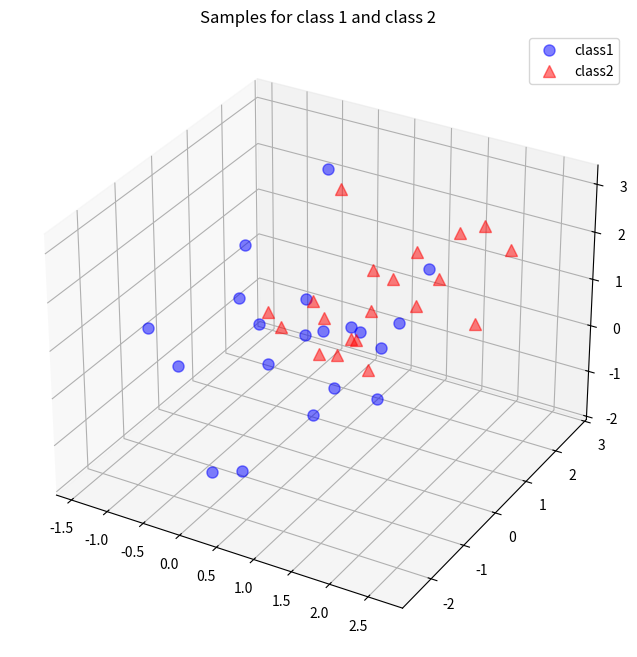

Write the Python code that produced this figure. (Note: this script raises an exception after producing the figure.)
# -*- coding: utf-8 -*-
"""
Created on Wed Jul 25 17:19:43 2018

[redacted]
"""

import numpy as np


#生成2个3*20的数据集,行表示其维度
np.random.seed(2356889598)

mu_vec1=np.array([0,0,0])
cov_mat1=np.array([[1,0,0],[0,1,0],[0,0,1]])
#根据实际情况生成一个多元正太分布矩阵
class1_sample=np.random.multivariate_normal(mu_vec1,cov_mat1,20).T ##依据指定的均值和协方差生成数据，shape=(20,3) 3——mean的长度，即mu_vecl

#python assert断言是声明其布尔值必须为真的判定，如果发生异常就说明表达示为假。可以理解assert断言语句为raise-if-not，用来测试表示式，其返回值为假，就会触发异常。
#assert+空格+要判断语句+双引号“报错语句”
#如果你断言的 语句正确 则什么反应都没有 但是如果你出错之后 就会报出    AssertionError 并且错误可以自己填写，即双引号中的内容
assert class1_sample.shape==(3,20),"The matrix has not the dimensions 3*20"

mu_vec2=np.array([1,1,1])
cov_mat2=np.array([[1,0,0],[0,1,0],[0,0,1]])
class2_sample=np.random.multivariate_normal(mu_vec2,cov_mat2,20).T
assert class2_sample.shape==(3,20),"The matrix has not the dimensions 3*20"

import matplotlib.pyplot as plt
from mpl_toolkits.mplot3d import Axes3D
from mpl_toolkits.mplot3d import proj3d

fig=plt.figure(figsize=(8,8))
ax=fig.add_subplot(111,projection='3d')
plt.rcParams['legend.fontsize']=10
ax.plot(class1_sample[0,:],class1_sample[1,:],class1_sample[2,:],'o',markersize=8,color='blue',alpha=0.5,label='class1')
ax.plot(class2_sample[0,:],class2_sample[1,:],class2_sample[2,:],'^',markersize=8,color='red',alpha=0.5,label='class2')

plt.title('Samples for class 1 and class 2')
ax.legend(loc='upper right')
plt.show()


#PCA . 1.取除了标签外的所有维度:因为PCA分析不需要类别标签，所以我们把两个类别的样本合并起来形成一个3×40的一个矩阵
all_samples=np.concatenate((class1_sample,class2_sample),axis=1) #列增加，按行合并
assert all_samples.shape==(3,40),"The matrix has not the dimensions 3x40"

#2.计算一个d维均值向量，离均值化
mean=np.mean(all_samples,axis=1) #按行求均值，行表示维度
mean=mean[:,np.newaxis]
newData=all_samples-mean

#求协方差矩阵
cov_mat=np.cov(newData)

#求特征值和特征向量
eigenvalues,eigenvector=np.linalg.eig(np.mat(cov_mat))

#对特征向量按照特征值降序排列
eigValIndice=np.argsort(eigenvalues)   #对特征值从小到大排序
n_eigValIndice=eigValIndice[-1:-3:-1] #最大的n个特征值的下标 ,-(n+1),此时n=2
n_eigVect=eigenvector[n_eigValIndice,:]  ##最大的n个特征值对应的特征向量 
lowDate=n_eigVect.dot(newData) #降为后的新数据

#重构数据，即原始数据
reconMat=(n_eigVect.T.dot(lowDate))


#降为之后的可视化
plt.plot(lowDate[0,0:20], lowDate[1,0:20], 'o', markersize=7, color='blue', alpha=0.5, label='class1')
plt.plot(lowDate[0,20:40], lowDate[1,20:40], '^', markersize=7, color='red', alpha=0.5, label='class2')
plt.xlim([-4,4])
plt.ylim([-4,4])
plt.xlabel('x_values')
plt.ylabel('y_values')
plt.legend()
plt.title('Transformed samples with class labels')

plt.show()